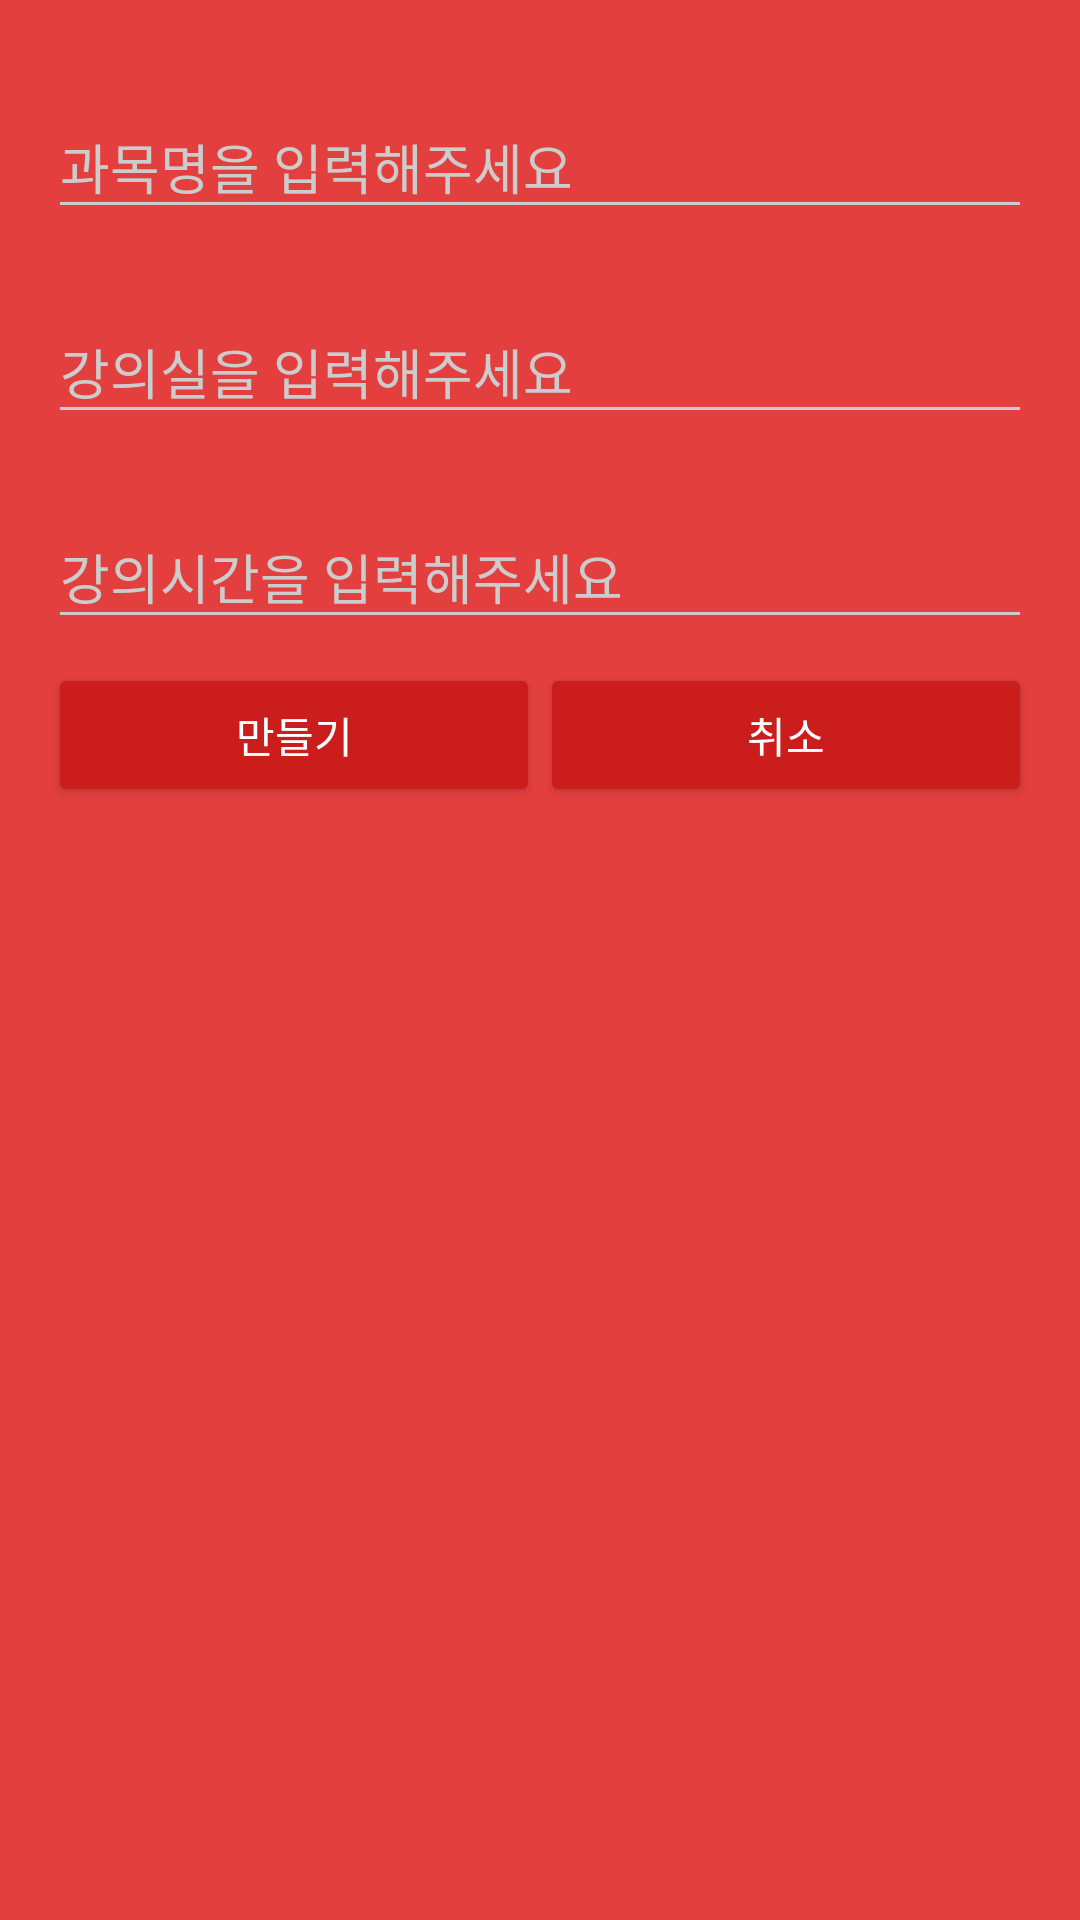

This screen was rendered from an Android layout file. Write that file and the resources it references.
<!-- AndroidManifest.xml: activity theme AppTheme.Dark -->
<!-- res/layout/activity_professor_create_lecture.xml -->
<?xml version="1.0" encoding="utf-8"?>
<LinearLayout
    android:orientation="vertical"
    xmlns:android="http://schemas.android.com/apk/res/android"
    xmlns:tools="http://schemas.android.com/tools"
    android:id="@+id/activity_professor_create_lecture"
    android:layout_width="match_parent"
    android:layout_height="match_parent"
    android:paddingBottom="@dimen/activity_vertical_margin"
    android:paddingLeft="@dimen/activity_horizontal_margin"
    android:paddingRight="@dimen/activity_horizontal_margin"
    android:paddingTop="@dimen/activity_vertical_margin"
    tools:context="attendance.mobius.mobius_android.ProfessorCreateLectureActivity">




    <android.support.design.widget.TextInputLayout
        android:layout_width="match_parent"
        android:layout_height="wrap_content"
        android:layout_marginTop="8dp"
        android:layout_marginBottom="8dp">
        <EditText android:id="@+id/create_lecture_name"
            android:layout_width="match_parent"
            android:layout_height="wrap_content"
            android:hint="과목명을 입력해주세요"/>

    </android.support.design.widget.TextInputLayout>


    <android.support.design.widget.TextInputLayout
        android:layout_width="match_parent"
        android:layout_height="wrap_content"
        android:layout_marginTop="8dp"
        android:layout_marginBottom="8dp">
        <EditText android:id="@+id/create_lecture_room"
            android:layout_width="match_parent"
            android:layout_height="wrap_content"
            android:hint="강의실을 입력해주세요"/>

    </android.support.design.widget.TextInputLayout>


    <android.support.design.widget.TextInputLayout
        android:layout_width="match_parent"
        android:layout_height="wrap_content"
        android:layout_marginTop="8dp"
        android:layout_marginBottom="8dp">
        <EditText android:id="@+id/create_lecture_time"
            android:layout_width="match_parent"
            android:layout_height="wrap_content"
            android:hint="강의시간을 입력해주세요"/>

    </android.support.design.widget.TextInputLayout>


    <LinearLayout
        android:orientation="horizontal"
        android:layout_width="match_parent"
        android:layout_height="wrap_content">

        <android.support.v7.widget.AppCompatButton
            android:id="@+id/create_lecture_ok_btn"
            android:text="만들기"
            android:layout_weight="1"
            android:layout_width="match_parent"
            android:layout_height="wrap_content" />

        <android.support.v7.widget.AppCompatButton
            android:id="@+id/create_lecture_cancel_btn"
            android:text="취소"
            android:layout_weight="1"
            android:layout_width="match_parent"
            android:layout_height="wrap_content" />

    </LinearLayout>

</LinearLayout>
<!-- resources referenced by this layout -->
<resources>
  <dimen name="activity_horizontal_margin">16dp</dimen>
  <dimen name="activity_vertical_margin">16dp</dimen>
  <style name="AppTheme.Dark" parent="Theme.AppCompat.NoActionBar">
          <item name="android:windowDrawsSystemBarBackgrounds">true</item>
          <item name="android:statusBarColor">@color/primary_darker</item>
  
          <item name="android:windowContentTransitions">true</item>
          <item name="android:windowAllowEnterTransitionOverlap">true</item>
          <item name="android:windowAllowReturnTransitionOverlap">true</item>
          <item name="android:windowSharedElementEnterTransition">@android:transition/move</item>
          <item name="android:windowSharedElementExitTransition">@android:transition/move</item>
  
          <item name="colorPrimary">@color/primary</item>
          <item name="colorPrimaryDark">@color/primary_dark</item>
          <item name="colorAccent">@color/accent</item>
  
          <item name="android:windowBackground">@color/primary</item>
  
          <item name="colorControlNormal">@color/iron</item>
          <item name="colorControlActivated">@color/white</item>
          <item name="colorControlHighlight">@color/white</item>
          <item name="android:textColorHint">@color/iron</item>
  
          <item name="colorButtonNormal">@color/primary_darker</item>
          <item name="android:colorButtonNormal">@color/primary_darker</item>
      </style>
  <color name="primary_darker">#CC1D1D</color>
  <color name="primary">#e43f3f</color>
  <color name="primary_dark">#E12929</color>
  <color name="accent">#FFFFFF</color>
  <color name="iron">#CCCCCC</color>
  <color name="white">#FFFFFF</color>
</resources>
